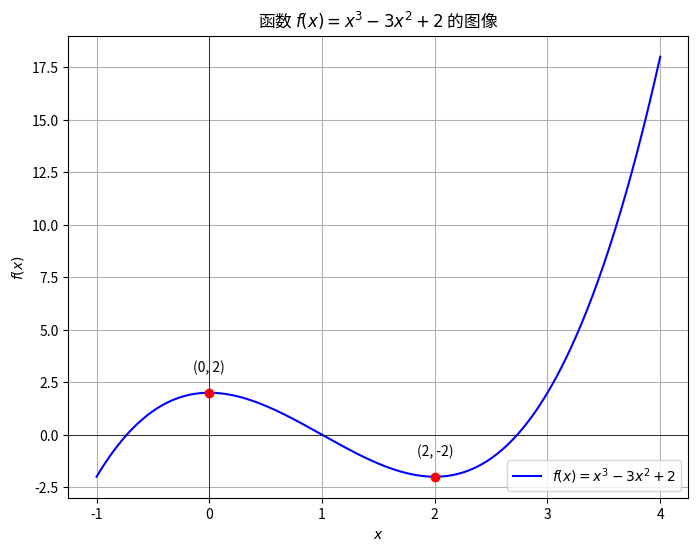

Python code for this plot:
import numpy as np
import matplotlib.pyplot as plt

# 定义函数
def f(x):
    return x**3 - 3*x**2 + 2

# 定义x的取值范围
x = np.linspace(-1, 4, 400)
y = f(x)

# 计算导数
f_prime = 3*x**2 - 6*x
f_double_prime = 6*x - 6

# 绘制函数图像
plt.figure(figsize=(8,6))
plt.plot(x, y, label='$f(x) = x^3 - 3x^2 + 2$', color='blue')

# 标出临界点
critical_points = [0, 2]
for cp in critical_points:
    plt.plot(cp, f(cp), 'ro')  # 红色圆点标出
    plt.text(cp, f(cp)+1, f'({cp}, {f(cp)})', horizontalalignment='center')

# 添加标题和标签
plt.title('函数 $f(x) = x^3 - 3x^2 + 2$ 的图像')
plt.xlabel('$x$')
plt.ylabel('$f(x)$')
plt.legend()
plt.grid(True)
plt.axhline(0, color='black', linewidth=0.5)  # x轴
plt.axvline(0, color='black', linewidth=0.5)  # y轴

# 显示图像
plt.show()
